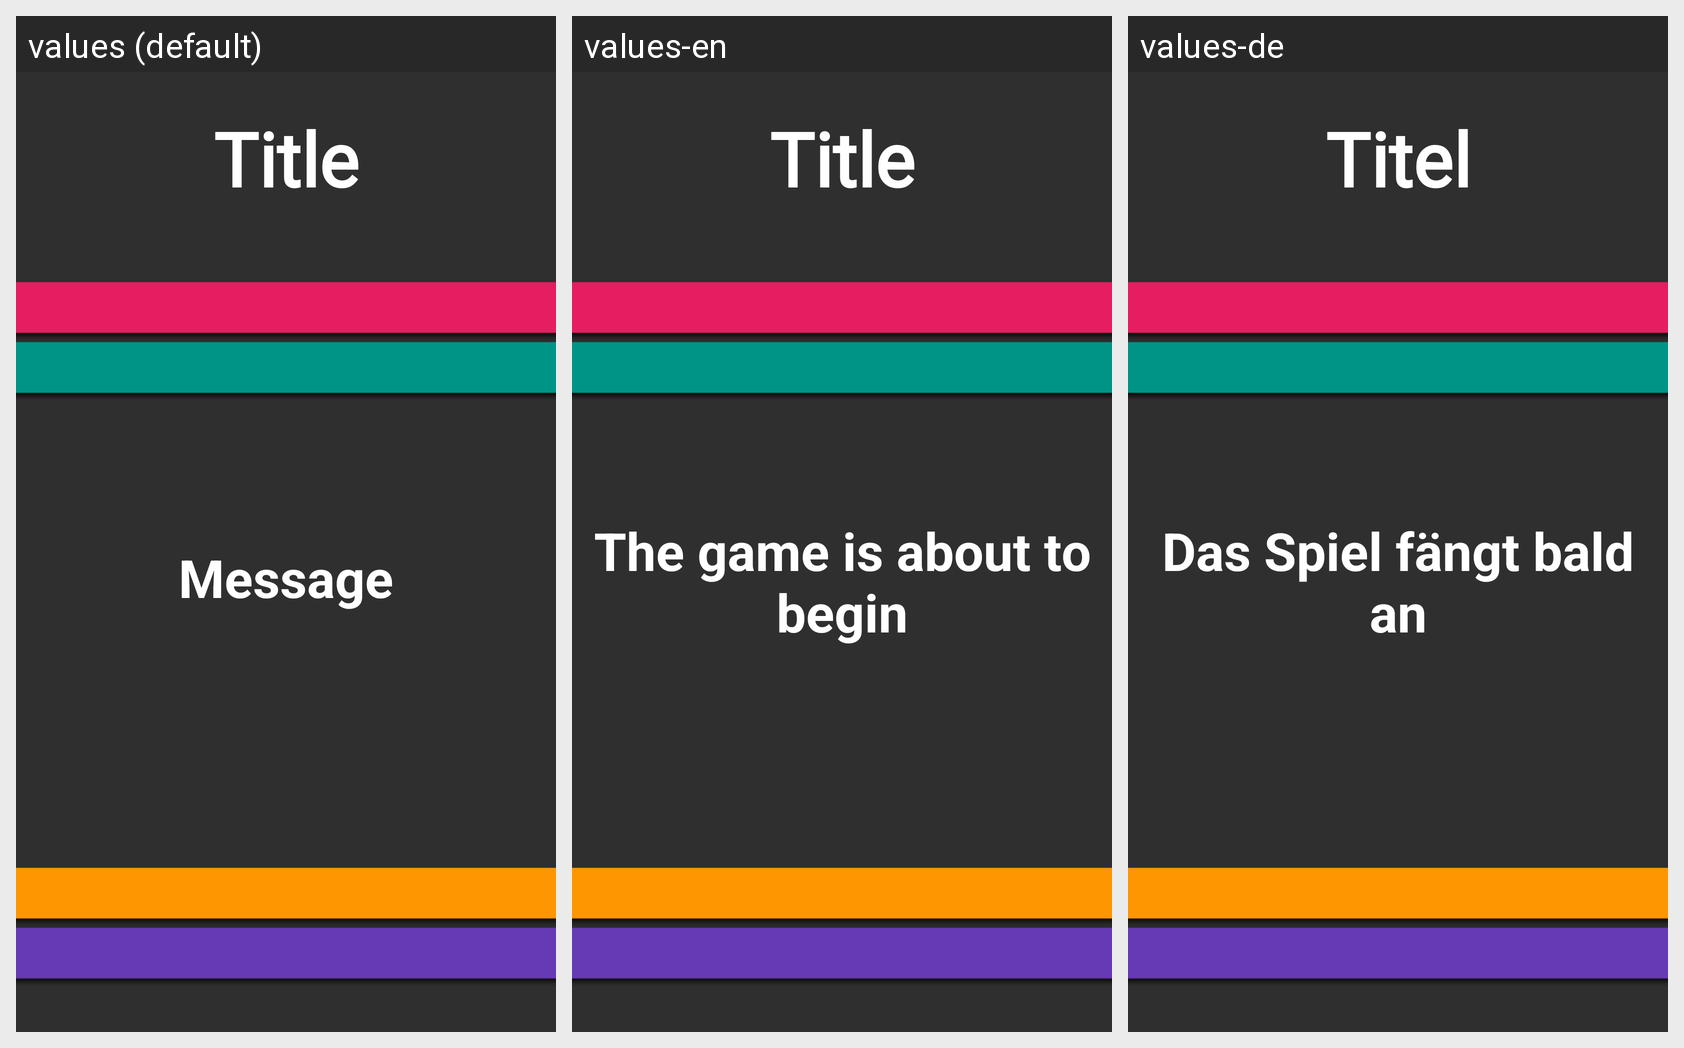

The same Android screen rendered under several of its app's locales, left to right. List the strings drawn on it with the default value and each locale's translation.
Android screen res/layout/content_lobby.xml rendered under 3 locales, left to right: values (default), values-en, values-de. Device: Nexus 5 (rendered at 1080×1920; each locale shown at half size, 540×960, under a caption strip naming it); theme AppTheme.NoActionBar.
Strings drawn on this screen, with the default value and each locale's value (text and hints the layout hard-codes, and strings that could not be matched under every locale, appear in the picture but are not listed):

message_default
  values: Message
  values-en: The game is about to begin
  values-de: Das Spiel fängt bald an

default_lobby_title
  values: Title
  values-en: Title
  values-de: Titel
